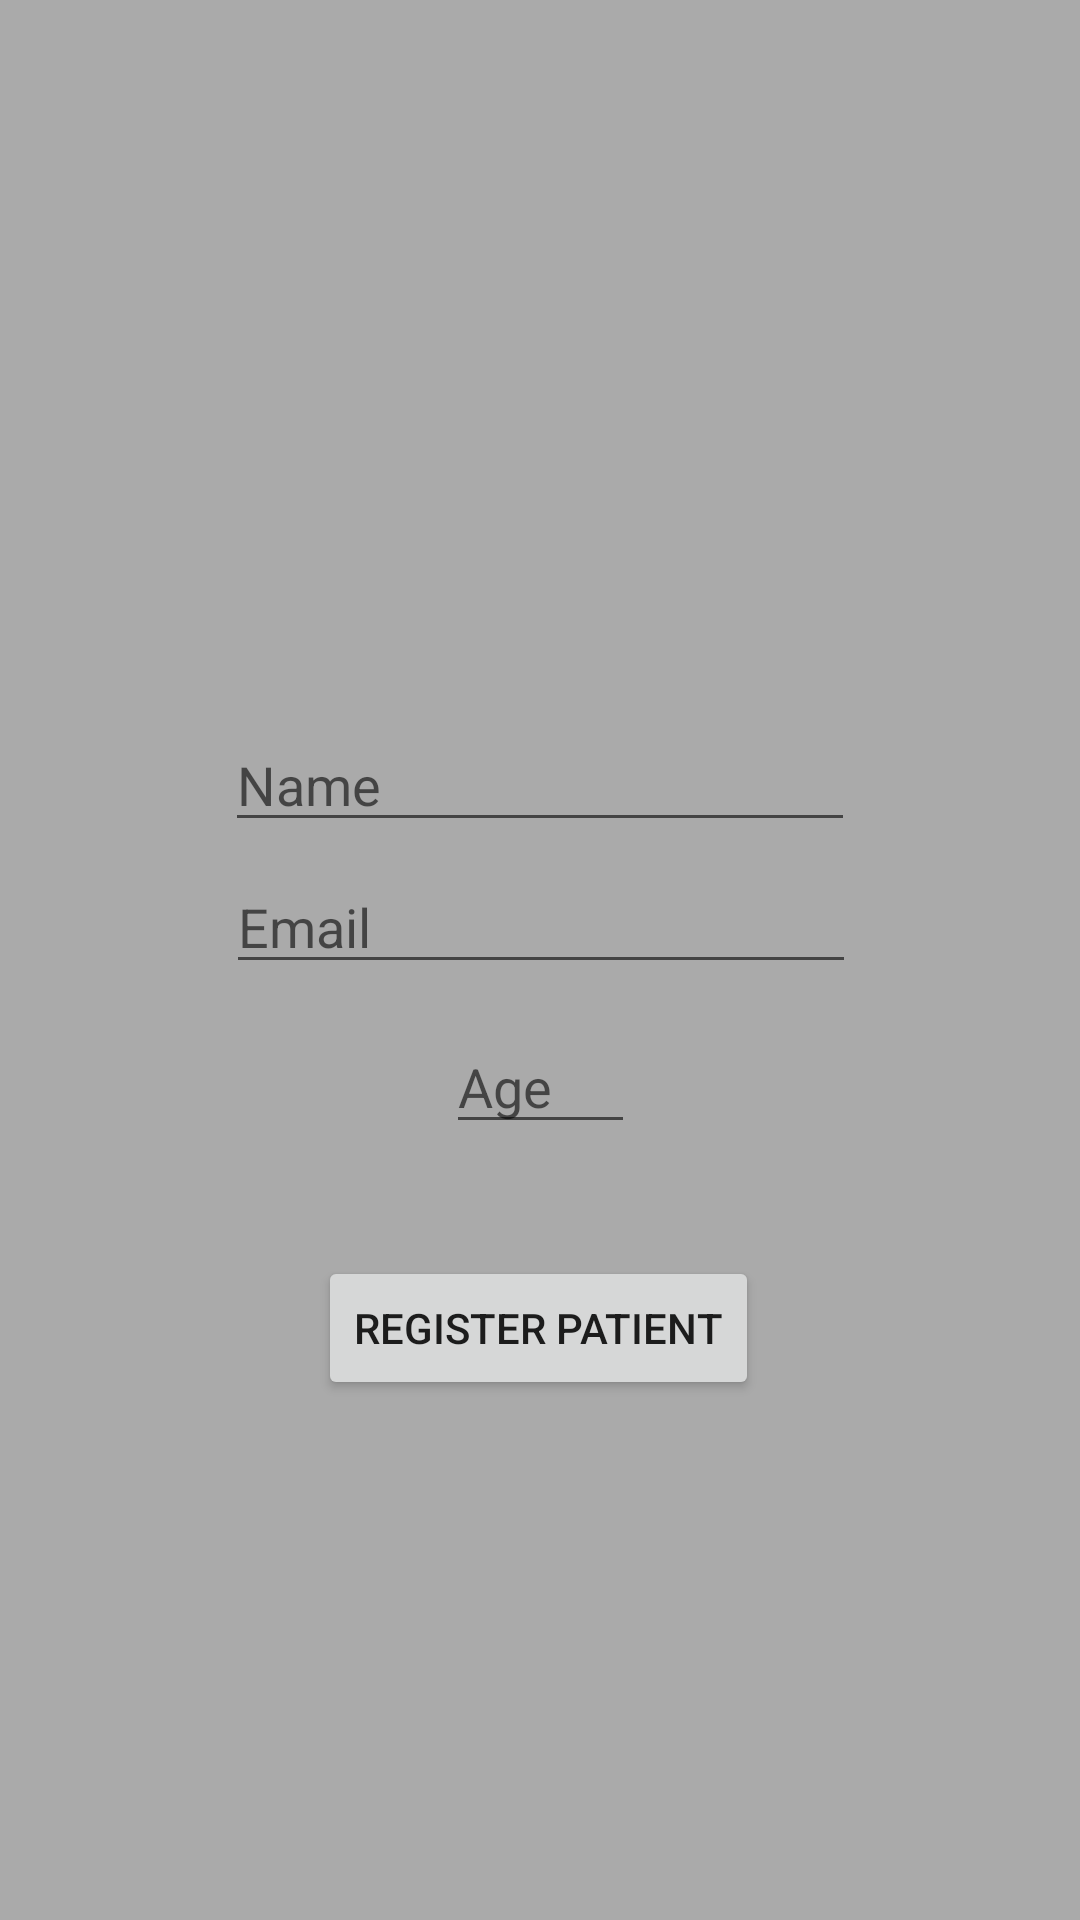

Write the Android layout XML for this screen, with the resource values it uses.
<!-- AndroidManifest.xml: application theme Theme.FHIRAllergyIntolerance -->
<!-- res/layout/activity_add_patient.xml -->
<?xml version="1.0" encoding="utf-8"?>
<androidx.constraintlayout.widget.ConstraintLayout xmlns:android="http://schemas.android.com/apk/res/android"
    xmlns:app="http://schemas.android.com/apk/res-auto"
    xmlns:tools="http://schemas.android.com/tools"
    android:layout_width="match_parent"
    android:layout_height="match_parent"
    tools:context=".AddPatientActivity"
    android:background="@android:color/darker_gray">

    <EditText
        android:id="@+id/PatientNameET"
        android:layout_width="wrap_content"
        android:layout_height="wrap_content"
        android:ems="10"
        android:hint="@string/name"
        android:inputType="textPersonName"
        app:layout_constraintBottom_toBottomOf="parent"
        app:layout_constraintEnd_toEndOf="parent"
        app:layout_constraintHorizontal_bias="0.5"
        app:layout_constraintStart_toStartOf="parent"
        app:layout_constraintTop_toTopOf="parent"
        app:layout_constraintVertical_bias="0.4" />

    <EditText
        android:id="@+id/PatientEmailET"
        android:layout_width="wrap_content"
        android:layout_height="wrap_content"
        android:ems="10"
        android:inputType="textEmailAddress"
        android:hint="@string/email"
        app:layout_constraintBottom_toBottomOf="parent"
        app:layout_constraintEnd_toEndOf="parent"
        app:layout_constraintHorizontal_bias="0.502"
        app:layout_constraintStart_toStartOf="parent"
        app:layout_constraintTop_toBottomOf="@+id/PatientNameET"
        app:layout_constraintVertical_bias="0.019" />

    <EditText
        android:id="@+id/PatientAgeET"
        android:layout_width="wrap_content"
        android:layout_height="wrap_content"
        android:layout_marginTop="12dp"
        android:ems="3"
        android:hint="@string/age"
        android:inputType="text"
        app:layout_constraintEnd_toEndOf="parent"
        app:layout_constraintHorizontal_bias="0.5"
        app:layout_constraintStart_toStartOf="parent"
        app:layout_constraintTop_toBottomOf="@+id/PatientEmailET"
        app:layout_constraintVertical_bias="0.1" />

    <Button
        android:id="@+id/AddPatientBTN"
        android:layout_width="wrap_content"
        android:layout_height="wrap_content"
        android:onClick="AddPatient"
        android:text="Register patient"
        app:layout_constraintBottom_toBottomOf="parent"
        app:layout_constraintEnd_toEndOf="parent"
        app:layout_constraintHorizontal_bias="0.497"
        app:layout_constraintStart_toStartOf="parent"
        app:layout_constraintTop_toTopOf="parent"
        app:layout_constraintVertical_bias="0.707" />


</androidx.constraintlayout.widget.ConstraintLayout>
<!-- resources referenced by this layout -->
<resources>
  <string name="age">Age</string>
  <string name="email">Email</string>
  <string name="name">Name</string>
  <style name="Theme.FHIRAllergyIntolerance" parent="Theme.MaterialComponents.DayNight.DarkActionBar">
          
          <item name="colorPrimary">@color/purple_500</item>
          <item name="colorPrimaryVariant">@color/purple_700</item>
          <item name="colorOnPrimary">@color/white</item>
          
          <item name="colorSecondary">@color/teal_200</item>
          <item name="colorSecondaryVariant">@color/teal_700</item>
          <item name="colorOnSecondary">@color/black</item>
          
          <item name="android:statusBarColor" tools:targetApi="l">?attr/colorPrimaryVariant</item>
          
      </style>
  <!-- not gathered from this repository: default colours our renderer supplied (Android Studio template values) -->
  <color name="purple_500">#FF6200EE</color>
  <color name="purple_700">#FF3700B3</color>
  <color name="teal_200">#FF03DAC5</color>
  <color name="teal_700">#FF018786</color>
  <color name="black">#FF000000</color>
  <color name="white">#FFFFFFFF</color>
</resources>
